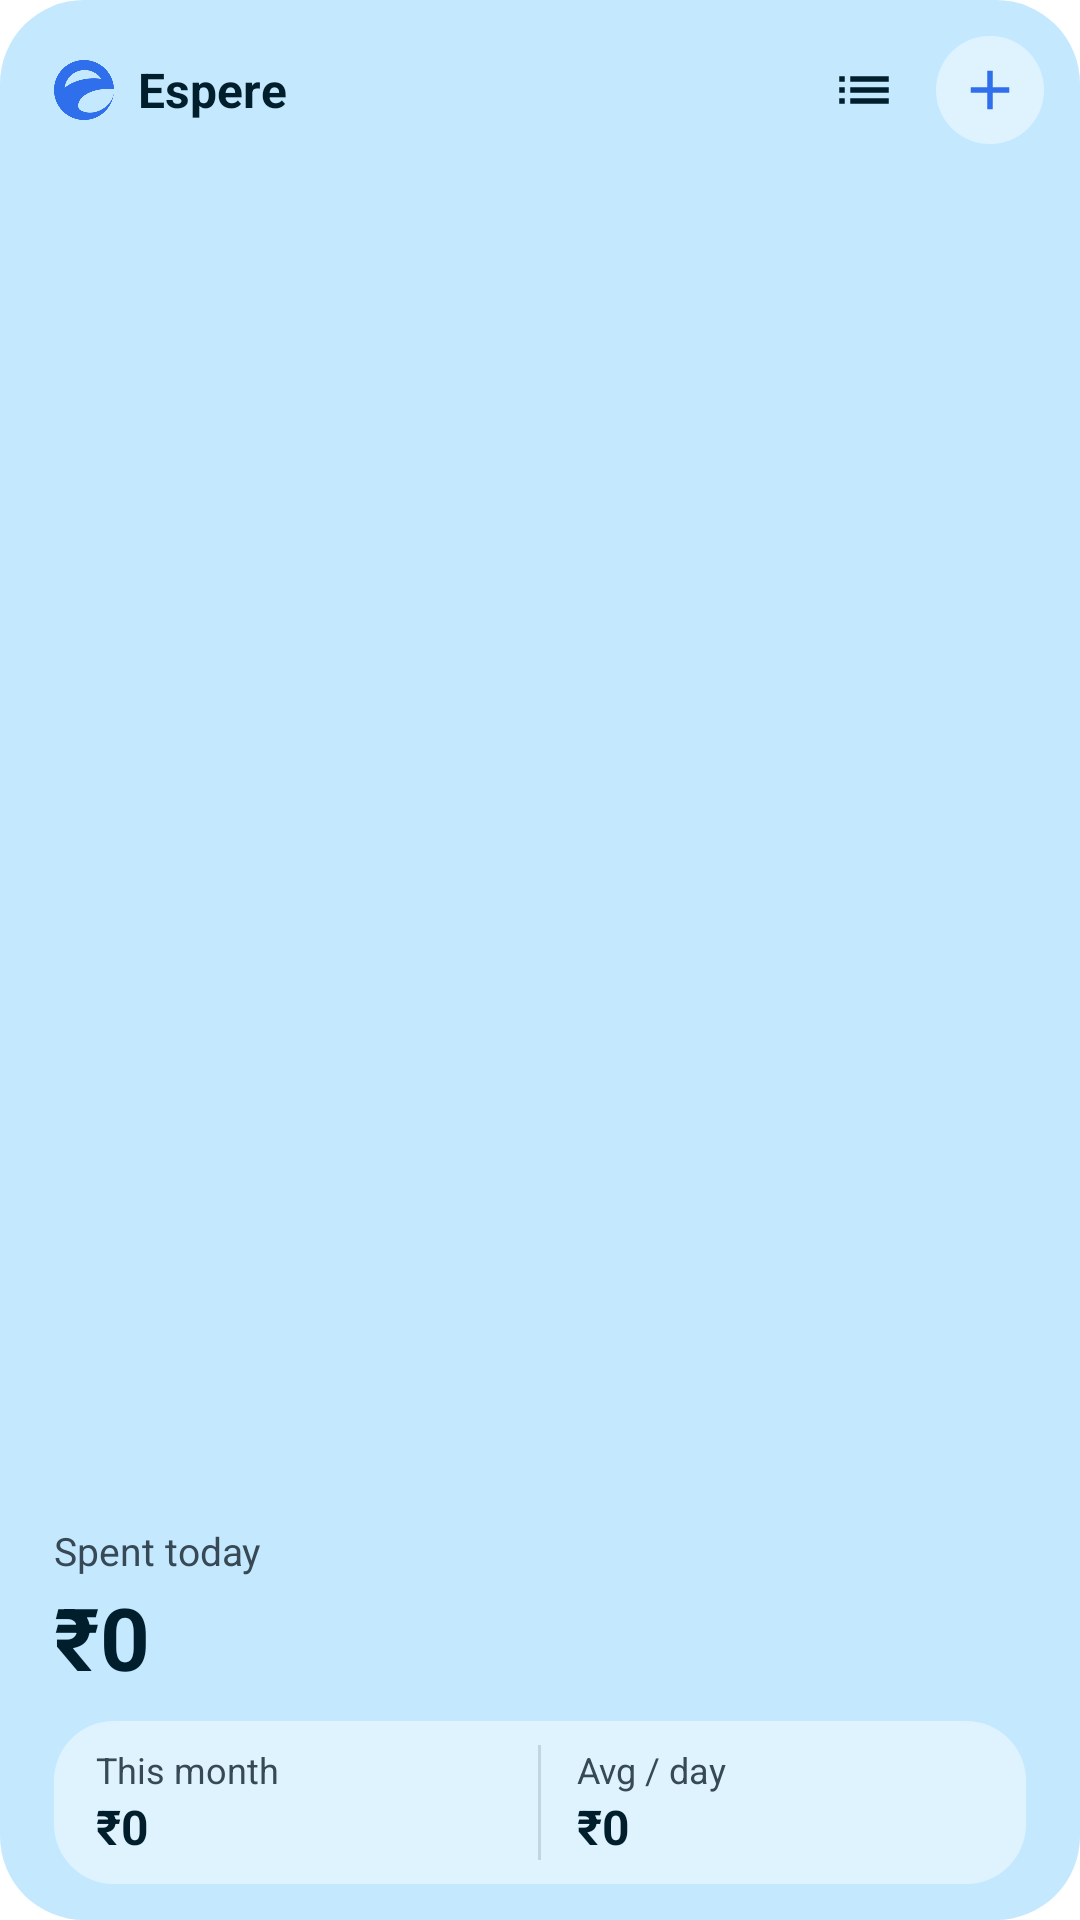

The Android layout XML behind this screen, and the referenced resources:
<!-- AndroidManifest.xml: fallback theme Theme.MaterialComponents.DayNight.NoActionBar -->
<!-- res/layout/quick_add_widget.xml -->
<?xml version="1.0" encoding="utf-8"?>
<LinearLayout xmlns:android="http://schemas.android.com/apk/res/android" 
    android:id="@+id/widget_root"
    android:layout_width="match_parent"
    android:layout_height="match_parent"
    android:background="@drawable/fr_widget_bg"
    android:orientation="vertical"
    android:paddingStart="18dp"
    android:paddingTop="12dp"
    android:paddingEnd="12dp"
    android:paddingBottom="12dp">

    <LinearLayout
        android:layout_width="match_parent"
        android:layout_height="36dp"
        android:gravity="center_vertical"
        android:orientation="horizontal">

        <ImageView
            android:layout_width="20dp"
            android:layout_height="20dp"
            android:importantForAccessibility="no"
            android:src="@drawable/ic_app_logo"
            android:tint="@color/ou_accent" />

        <TextView
            android:layout_width="0dp"
            android:layout_height="wrap_content"
            android:layout_marginStart="8dp"
            android:layout_weight="1"
            android:ellipsize="end"
            android:maxLines="1"
            android:text="Espere"
            android:textColor="@color/fr_text_1"
            android:textSize="16sp"
            android:textStyle="bold" />

        <FrameLayout
            android:id="@+id/widget_btn_app"
            android:layout_width="36dp"
            android:layout_height="36dp"
            android:contentDescription="View transactions">

            <ImageView
                android:layout_width="22dp"
                android:layout_height="22dp"
                android:layout_gravity="center"
                android:importantForAccessibility="no"
                android:src="@drawable/ic_list"
                android:tint="@color/fr_text_1" />
        </FrameLayout>

        <FrameLayout
            android:id="@+id/widget_btn_plus"
            android:layout_width="36dp"
            android:layout_height="36dp"
            android:background="@drawable/fr_circle"
            android:contentDescription="Add expense"
            android:layout_marginStart="6dp">

            <ImageView
                android:layout_width="22dp"
                android:layout_height="22dp"
                android:layout_gravity="center"
                android:importantForAccessibility="no"
                android:src="@drawable/ic_plus"
                android:tint="@color/ou_accent" />
        </FrameLayout>
    </LinearLayout>

    <FrameLayout
        android:layout_width="match_parent"
        android:layout_height="0dp"
        android:layout_weight="1" />

    <LinearLayout
        android:layout_width="match_parent"
        android:layout_height="wrap_content"
        android:orientation="vertical">

        <TextView
            android:layout_width="wrap_content"
            android:layout_height="wrap_content"
            android:maxLines="1"
            android:text="Spent today"
            android:textColor="@color/fr_text_2"
            android:textSize="13sp" />

        <TextView
            android:id="@+id/widget_today_spend"
            android:layout_width="match_parent"
            android:layout_height="40dp"
            android:autoSizeMaxTextSize="36sp"
            android:autoSizeMinTextSize="14sp"
            android:autoSizeStepGranularity="1sp"
            android:autoSizeTextType="uniform"
            android:gravity="center_vertical|start"
            android:maxLines="1"
            android:text="₹0"
            android:textColor="@color/fr_text_1"
            android:textStyle="bold" />
    </LinearLayout>

    <LinearLayout
        android:layout_width="match_parent"
        android:layout_height="wrap_content"
        android:layout_marginTop="8dp"
        android:background="@drawable/fr_card"
        android:orientation="horizontal"
        android:paddingStart="14dp"
        android:paddingTop="8dp"
        android:paddingEnd="14dp"
        android:paddingBottom="8dp"
        android:layout_marginEnd="6dp">

        <LinearLayout
            android:layout_width="0dp"
            android:layout_height="wrap_content"
            android:layout_weight="1"
            android:orientation="vertical">

            <TextView
                android:layout_width="wrap_content"
                android:layout_height="wrap_content"
                android:maxLines="1"
                android:text="This month"
                android:textColor="@color/fr_text_2"
                android:textSize="12sp" />

            <TextView
                android:id="@+id/widget_total_spend"
                android:layout_width="match_parent"
                android:layout_height="22dp"
                android:autoSizeMaxTextSize="17sp"
                android:autoSizeMinTextSize="10sp"
                android:autoSizeStepGranularity="1sp"
                android:autoSizeTextType="uniform"
                android:gravity="center_vertical|start"
                android:maxLines="1"
                android:text="₹0"
                android:textColor="@color/fr_text_1"
                android:textStyle="bold" />
        </LinearLayout>

        <FrameLayout
            android:layout_width="1dp"
            android:layout_height="match_parent"
            android:layout_marginStart="12dp"
            android:layout_marginEnd="12dp"
            android:background="@drawable/fr_divider_line" />

        <LinearLayout
            android:layout_width="0dp"
            android:layout_height="wrap_content"
            android:layout_weight="1"
            android:orientation="vertical">

            <TextView
                android:layout_width="wrap_content"
                android:layout_height="wrap_content"
                android:maxLines="1"
                android:text="Avg / day"
                android:textColor="@color/fr_text_2"
                android:textSize="12sp" />

            <TextView
                android:id="@+id/widget_avg_daily"
                android:layout_width="match_parent"
                android:layout_height="22dp"
                android:autoSizeMaxTextSize="17sp"
                android:autoSizeMinTextSize="10sp"
                android:autoSizeStepGranularity="1sp"
                android:autoSizeTextType="uniform"
                android:gravity="center_vertical|start"
                android:maxLines="1"
                android:text="₹0"
                android:textColor="@color/fr_text_1"
                android:textStyle="bold" />
        </LinearLayout>
    </LinearLayout>
</LinearLayout>
<!-- resources referenced by this layout -->
<resources>
  <!-- drawable fr_card (drawable) -->
  <?xml version="1.0" encoding="utf-8"?>
  <shape xmlns:android="http://schemas.android.com/apk/res/android">
      <solid android:color="@color/fr_item" />
      <corners android:radius="@dimen/widget_inner_radius" />
  </shape>
  <!-- drawable fr_circle (drawable) -->
  <?xml version="1.0" encoding="utf-8"?>
  <shape xmlns:android="http://schemas.android.com/apk/res/android" android:shape="oval">
      <solid android:color="@color/fr_item" />
  </shape>
  <!-- drawable fr_divider_line (drawable) -->
  <?xml version="1.0" encoding="utf-8"?>
  <shape xmlns:android="http://schemas.android.com/apk/res/android">
      <solid android:color="@color/fr_divider" />
  </shape>
  <!-- drawable fr_widget_bg (drawable) -->
  <?xml version="1.0" encoding="utf-8"?>
  <shape xmlns:android="http://schemas.android.com/apk/res/android">
      <solid android:color="@color/fr_bg" />
      <corners android:radius="@dimen/widget_radius" />
  </shape>
  <!-- drawable ic_app_logo: png bitmap (drawable, 11724 bytes) -->
  <!-- drawable ic_list (drawable) -->
  <?xml version="1.0" encoding="utf-8"?>
  <vector xmlns:android="http://schemas.android.com/apk/res/android"
      android:width="24dp"
      android:height="24dp"
      android:viewportWidth="24"
      android:viewportHeight="24">
      <path
          android:fillColor="@color/widget_text_primary"
          android:pathData="M3,13h2v-2H3v2Zm0,4h2v-2H3v2Zm0,-8h2V7H3v2Zm4,4h14v-2H7v2Zm0,4h14v-2H7v2ZM7,7v2h14V7H7Z" />
  </vector>
  <!-- drawable ic_plus (drawable) -->
  <?xml version="1.0" encoding="utf-8"?>
  <vector xmlns:android="http://schemas.android.com/apk/res/android"
      android:width="24dp"
      android:height="24dp"
      android:viewportWidth="24"
      android:viewportHeight="24">
      <path
          android:fillColor="@color/quick_widget_on_primary"
          android:pathData="M19,13h-6v6h-2v-6H5v-2h6V5h2v6h6v2Z" />
  </vector>
  <dimen name="widget_inner_radius">18dp</dimen>
  <dimen name="widget_radius">28dp</dimen>
  <color name="widget_text_primary">#141414</color>
  <color name="quick_widget_on_primary">#C8E64A</color>
</resources>
